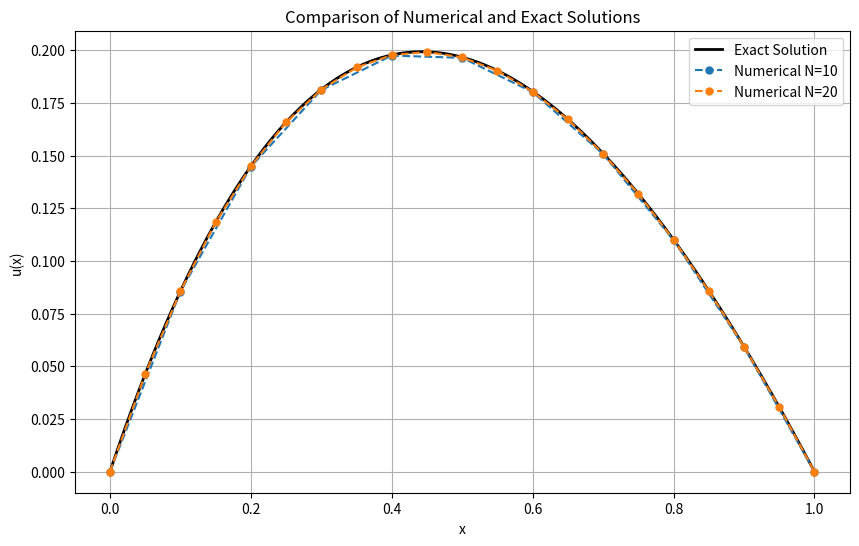

Generate this figure with matplotlib:
import numpy as np
import matplotlib.pyplot as plt

def u_exact(x):
    return (x - 1) * (np.exp(-x) - 1)

def solve_rritz_linear(N):
    h = 1.0 / N
    x = np.linspace(0, 1, N + 1)

    n = N - 1
    A = np.zeros((n, n))
    b = np.zeros(n)

    for k in range(N):
        xL, xR = x[k], x[k + 1]

        Ie = 0.5 * h * (np.exp(xL) + np.exp(xR))

        dphi = np.array([-1 / h, 1 / h])

        Kgrad = np.outer(dphi, dphi) * Ie

        phi_L = np.array([1.0, 0.0])
        phi_R = np.array([0.0, 1.0])
        Mloc = 0.5 * h * (
            np.exp(xL) * np.outer(phi_L, phi_L) +
            np.exp(xR) * np.outer(phi_R, phi_R)
        )

        Ke = Kgrad + Mloc

        fL = (2 - xL) * np.exp(xL) + xL
        fR = (2 - xR) * np.exp(xR) + xR
        be = 0.5 * h * np.array([fL * phi_L[0] + fR * phi_R[0],
                                 fL * phi_L[1] + fR * phi_R[1]])

        for a in range(2):
            ia = k + a - 1
            if 0 <= ia < n:
                b[ia] += be[a]
                for b_ in range(2):
                    ib = k + b_ - 1
                    if 0 <= ib < n:
                        A[ia, ib] += Ke[a, b_]

    u_int = np.linalg.solve(A, b)
    u_num = np.hstack(([0.0], u_int, [0.0]))
    return x, u_num

if __name__ == "__main__":
    plt.figure(figsize=(10, 6))
    x_exact_plot = np.linspace(0, 1, 200)
    plt.plot(x_exact_plot, u_exact(x_exact_plot), 'k-', label='Exact Solution', linewidth=2)

    for N in (10, 20):
        x, u_h = solve_rritz_linear(N)
        err = np.abs(u_h - u_exact(x))

        print(f"\n=== N = {N} elements (h = {1/N:.3f}) ===")
        print(u_h) 
        print(f"max |error|   : {err.max():.6e}")
        print(f"discrete L2   : {np.linalg.norm(err)/np.sqrt(len(err)):.6e}")

        plt.plot(x, u_h, 'o--', label=f'Numerical N={N}', markersize=5)

    plt.xlabel('x')
    plt.ylabel('u(x)')
    plt.title('Comparison of Numerical and Exact Solutions')
    plt.legend()
    plt.grid(True)
    plt.show()